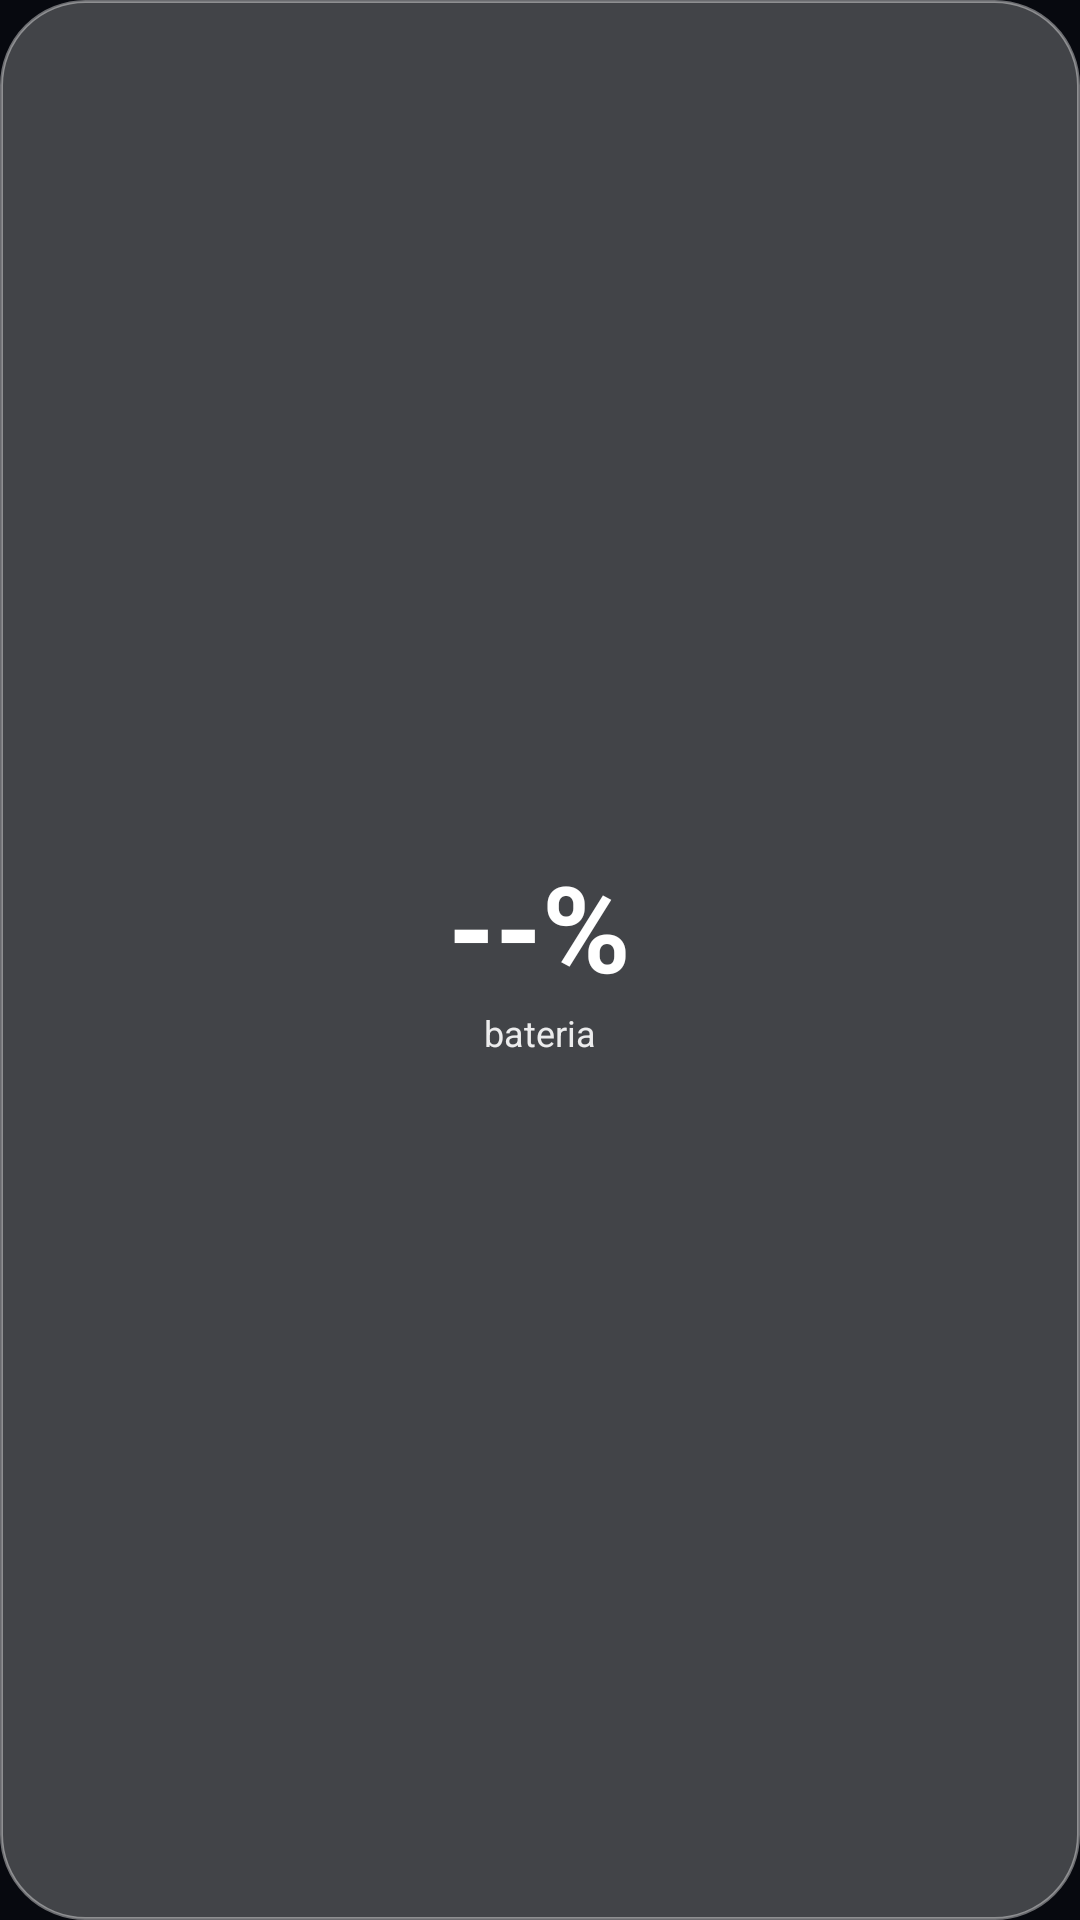

Produce the Android XML layout that renders to this screen, including the resource entries it uses.
<!-- AndroidManifest.xml: application theme Theme.ImfinixLook -->
<!-- res/layout/widget_glass_battery.xml -->
<?xml version="1.0" encoding="utf-8"?>
<LinearLayout xmlns:android="http://schemas.android.com/apk/res/android"
    android:layout_width="match_parent"
    android:layout_height="match_parent"
    android:orientation="vertical"
    android:gravity="center"
    android:padding="10dp"
    android:background="@drawable/glass_bg">

    <TextView
        android:id="@+id/glass_battery_pct"
        android:layout_width="wrap_content"
        android:layout_height="wrap_content"
        android:includeFontPadding="false"
        android:text="--%"
        android:textSize="40sp"
        android:textStyle="bold"
        android:textColor="#FFFFFF" />

    <TextView
        android:layout_width="wrap_content"
        android:layout_height="wrap_content"
        android:layout_marginTop="2dp"
        android:text="bateria"
        android:textSize="12sp"
        android:textColor="#E6FFFFFF" />
</LinearLayout>
<!-- resources referenced by this layout -->
<resources>
  <!-- drawable glass_bg (drawable) -->
  <?xml version="1.0" encoding="utf-8"?>
  <shape xmlns:android="http://schemas.android.com/apk/res/android" android:shape="rectangle">
      <solid android:color="#3DFFFFFF" />
      <stroke android:width="1dp" android:color="#66FFFFFF" />
      <corners android:radius="28dp" />
  </shape>
  <style name="Theme.ImfinixLook" parent="android:Theme.Material.NoActionBar">
          <item name="android:windowBackground">@color/bg</item>
          <item name="android:statusBarColor">@color/bg</item>
          <item name="android:navigationBarColor">@color/bg</item>
          <item name="android:windowLightStatusBar">false</item>
          <item name="android:colorAccent">@color/accent</item>
      </style>
  <color name="bg">#FF07090F</color>
  <color name="accent">#FF6C8CFF</color>
</resources>
